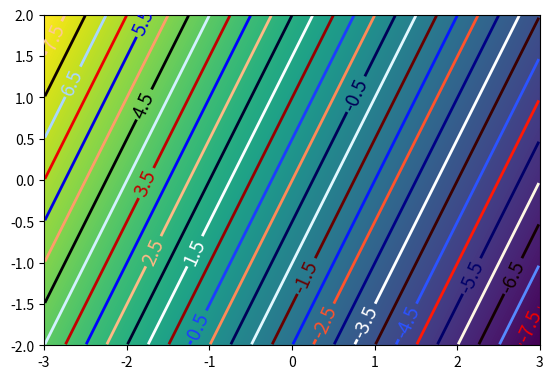

The matplotlib source for this figure:
"""
============
Contour Demo
============

Illustrate simple contour plotting, contours on an image with
a colorbar for the contours, and labelled contours.

See also the :doc:`contour image example
</gallery/images_contours_and_fields/contour_image>`.
"""
import matplotlib
import numpy as np
import matplotlib.cm as cm
import matplotlib.pyplot as plt


delta = 0.025
minx = -3.0
maxx = 3.0
miny = -2.0
maxy = 2.0
x = np.arange( minx, maxx, delta)
y = np.arange( miny, maxy, delta)
X, Y = np.meshgrid(x, y)
Z1 = X #np.exp(-X**2 - Y**2)
Z2 = Y #np.exp(-(X - 1)**2 - (Y - 1)**2)
Z = (-2*Z1 + Z2) 

###############################################################################
# Create a simple contour plot with labels using default colors.  The
# inline argument to clabel will control whether the labels are draw
# over the line segments of the contour, removing the lines beneath
# the label

#fig, ax = plt.subplots()
#CS = ax.contour(X, Y, Z)
#ax.clabel(CS, inline=100, fontsize=10)
#ax.set_title('Simplest default with labels')


###############################################################################
# contour labels can be placed manually by providing list of positions
# (in data coordinate). See ginput_manual_clabel.py for interactive
# placement.

#fig, ax = plt.subplots()
#CS = ax.contour(X, Y, Z)
#manual_locations = [(-1, -1.4), (-0.62, -0.7), (-2, 0.5), (1.7, 1.2), (2.0, 1.4), (2.4, 1.7)]
#ax.clabel(CS, inline=1, fontsize=10, manual=manual_locations)
#ax.set_title('labels at selected locations')


###############################################################################
# You can force all the contours to be the same color.

#fig, ax = plt.subplots()
#CS = ax.contour(X, Y, Z, 6,
#                 colors='k',  # negative contours will be dashed by default
#                 )
#ax.clabel(CS, fontsize=9, inline=1)
#ax.set_title('Single color - negative contours dashed')

###############################################################################
# You can set negative contours to be solid instead of dashed:

#matplotlib.rcParams['contour.negative_linestyle'] = 'solid'
#fig, ax = plt.subplots()
#CS = ax.contour(X, Y, Z, 6,
#                 colors='k',  # negative contours will be dashed by default
#                 )
#ax.clabel(CS, fontsize=9, inline=1)
#ax.set_title('Single color - negative contours solid')


###############################################################################
# And you can manually specify the colors of the contour

#fig, ax = plt.subplots()
#CS = ax.contour(X, Y, Z, 6,
#                 linewidths=np.arange(.5, 4, .5),
#                 colors=('r', 'green', 'blue', (1, 1, 0), '#afeeee', '0.5')
#                 )
#ax.clabel(CS, fontsize=9, inline=1)
#ax.set_title('Crazy lines')


###############################################################################
# Or you can use a colormap to specify the colors; the default
# colormap will be used for the contour lines

fig, ax = plt.subplots()
im = ax.imshow(Z, interpolation='bilinear', origin='lower',
                 extent=(minx, maxx, miny, maxy))
levels = np.arange( -10, 10, 0.5)
CS = ax.contour(Z, levels, origin='lower', cmap='flag',
                linewidths=2, extent=(minx, maxx, miny, maxy))

# Thicken the zero contour.
zc = CS.collections[6]
plt.setp(zc, linewidth=4)

ax.clabel(CS, levels[1::2],  # label every second level
          inline=1, fmt='%1.1f', fontsize=14)

# make a colorbar for the contour lines
#CB = fig.colorbar(CS, shrink=0.8, extend='both')

#ax.set_title('Lines with colorbar')

# We can still add a colorbar for the image, too.
#CBI = fig.colorbar(im, orientation='horizontal', shrink=0.8)

# This makes the original colorbar look a bit out of place,
# so let's improve its position.

#l, b, w, h = ax.get_position().bounds
#ll, bb, ww, hh = CB.ax.get_position().bounds
#CB.ax.set_position([ll, b + 0.1*h, ww, h*0.8])

plt.show()

#############################################################################
#
# ------------
#
# References
# """"""""""
#
# The use of the following functions and methods is shown
# in this example:

import matplotlib
matplotlib.axes.Axes.contour
matplotlib.pyplot.contour
matplotlib.figure.Figure.colorbar
matplotlib.pyplot.colorbar
matplotlib.axes.Axes.clabel
matplotlib.pyplot.clabel
matplotlib.axes.Axes.set_position
matplotlib.axes.Axes.get_position
